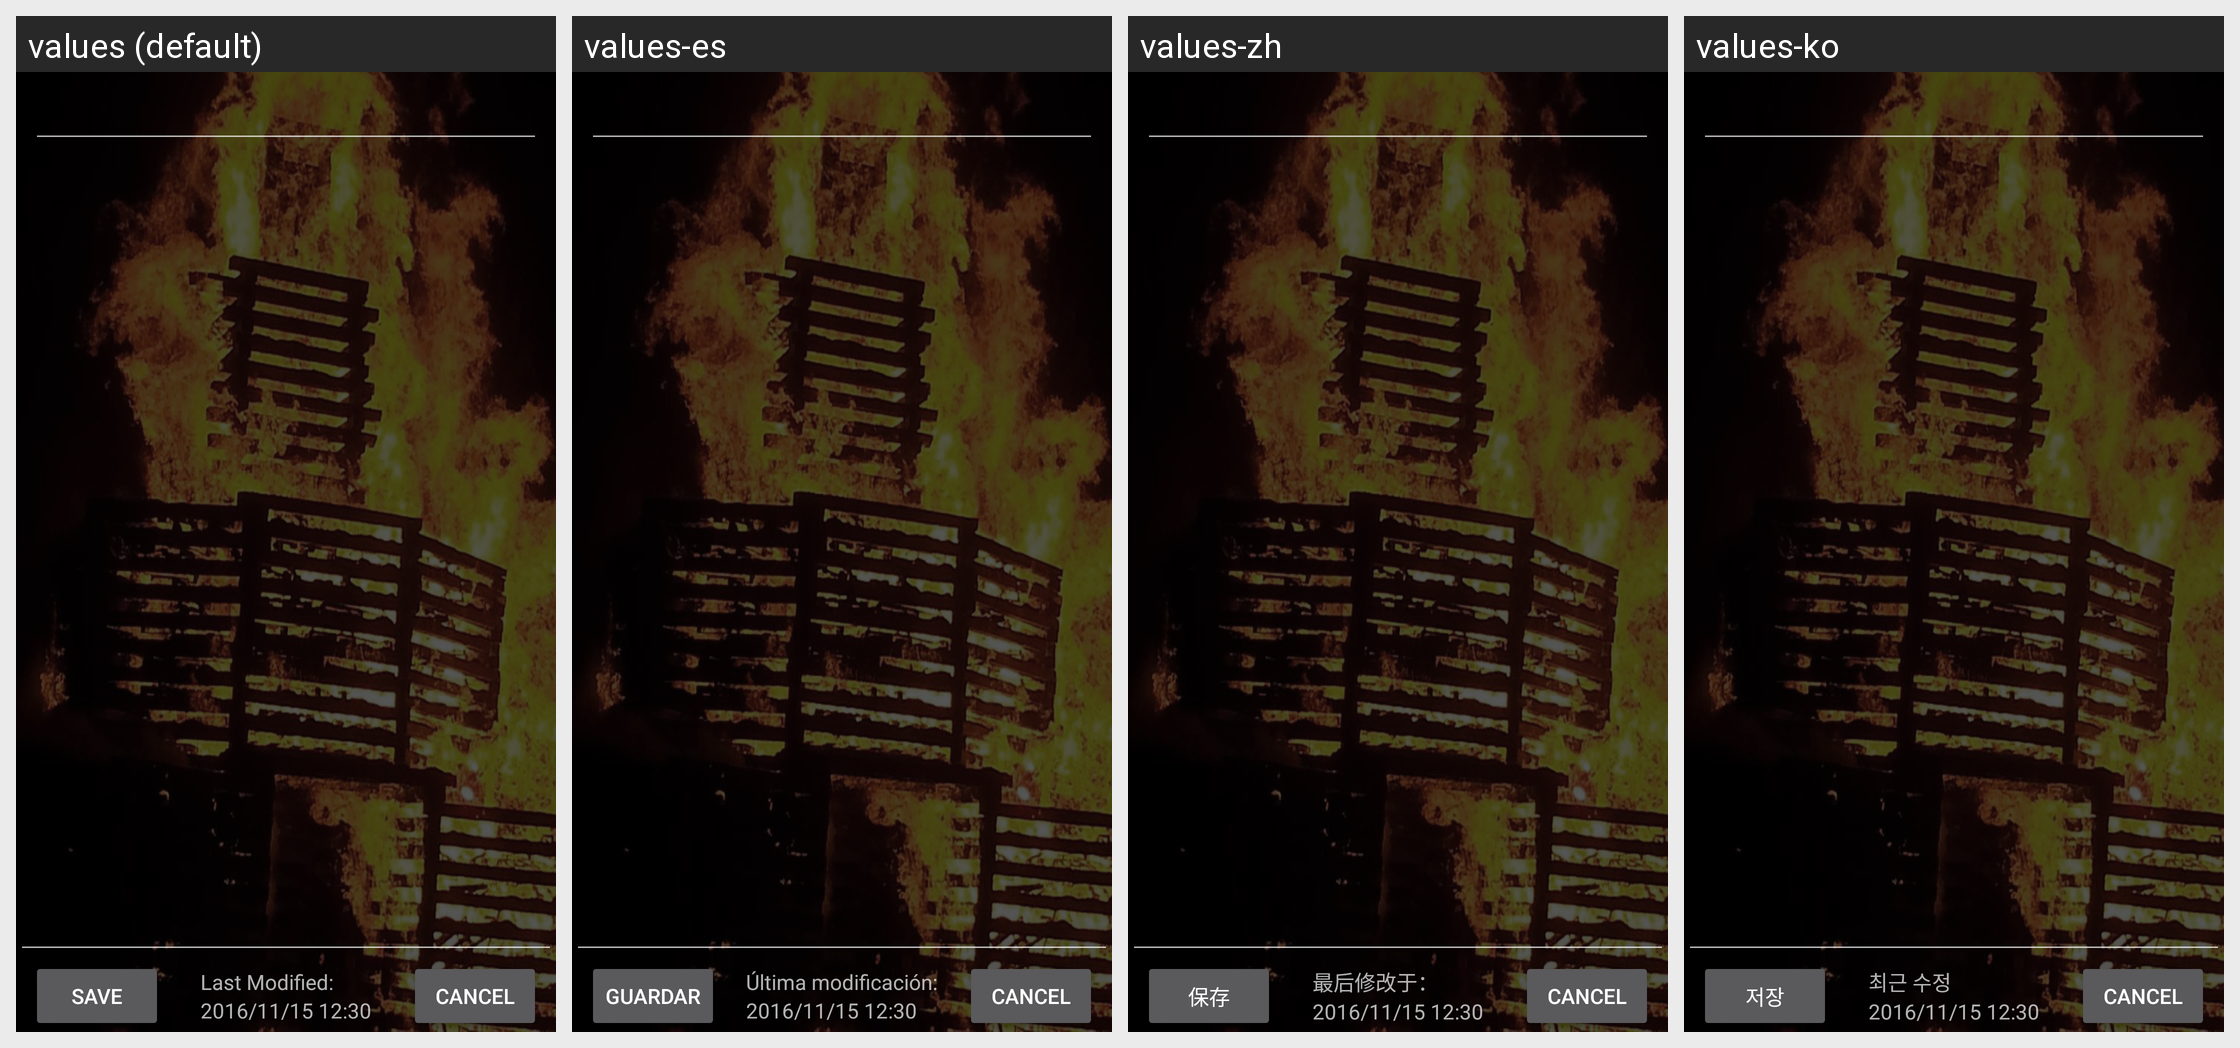

This grid shows one Android layout under several languages. Give, for every string resource on the screen, its name, the default text and each shown locale's text.
Android screen res/layout/fragment_note.xml rendered under 4 locales, left to right: values (default), values-es, values-zh, values-ko. Device: Nexus 5 (rendered at 1080×1920; each locale shown at half size, 540×960, under a caption strip naming it); theme AppTheme.
Other locales in the repository, not shown: values-de, values-ja, values-za.
Strings drawn on this screen, with the default value and each locale's value (text and hints the layout hard-codes, and strings that could not be matched under every locale, appear in the picture but are not listed):

save
  values: Save
  values-es: Guardar
  values-zh: 保存
  values-ko: 저장

lastMod
  values: Last Modified:
  values-es: Última modificación:
  values-zh: 最后修改于：
  values-ko: 최근 수정
